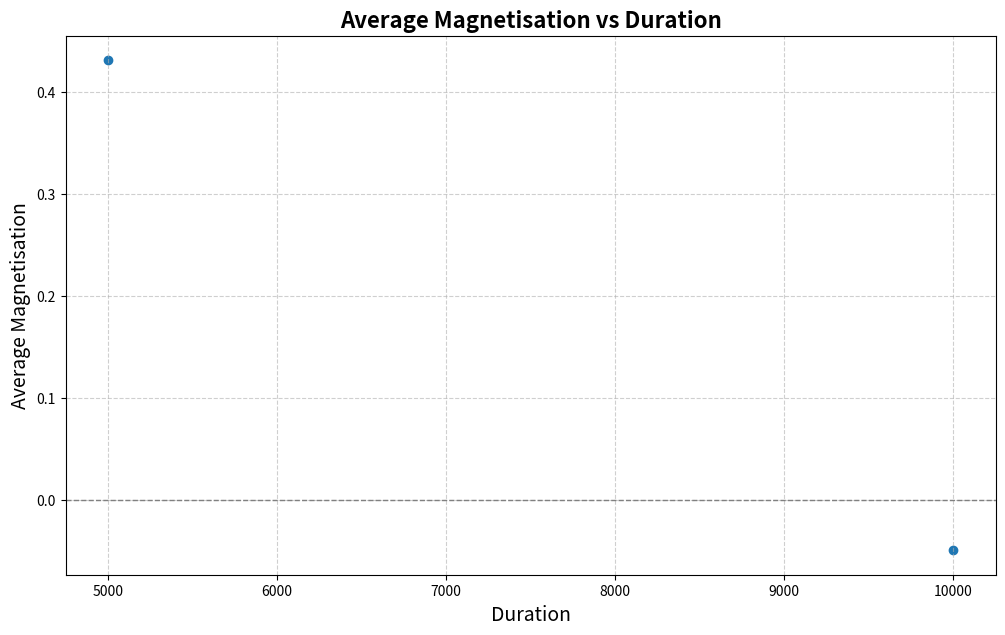

Here is the Python script that generated this plot:
import matplotlib.pyplot as plt
import numpy as np
import math
from scipy import constants

## same principle as avg_mag_vs_duration.cpp but is much too slow so it was rewritten in C++

def main():
    lattice_dimension = 10
    iterations = np.linspace(5000, 10000, 2) ## 10000 iterations takes much too long to efficiently test for larger durations such as 100000
    iterations = [int(duration) for duration in iterations]
    all_magnetisation_data = {}
    avg_magnetisation = []
    temperature = 2.25

    lattice = np.ones(shape=(lattice_dimension, lattice_dimension), dtype = "int")
    for duration in iterations:
        magnetisation = [1]
        energies = []
        for trial in range(duration):
            rows, columns = lattice.shape
            for i in range(rows):
                for j in range(columns):
                    nbr = find_neighbours(lattice, rows, columns, i, j)
                    sum_of_si_sj = sum(np.array(nbr)*lattice[i][j])
                    e_flip = 2*(sum_of_si_sj)

                    lattice = flip(e_flip, temperature, lattice, i, j)
                    
            magnetisation.append(int(np.sum(np.array(lattice)))/(lattice_dimension**2))

        all_magnetisation_data[duration] = magnetisation
        avg_magnetisation.append(sum(magnetisation)/duration)

        print(f"Duration {duration} Completed")
        print(lattice)

    print(avg_magnetisation)
    print(iterations)
    plot(avg_magnetisation, iterations)

def find_neighbours(lattice, rows, columns, i, j):
    nbr = []
    nbr.append(int(lattice[i][j+1])) if j < columns-1 else nbr.append(int(lattice[i][0]))
    nbr.append(int(lattice[i][j-1])) if j > 0 else nbr.append(int(lattice[i][-1]))
    nbr.append(int(lattice[i-1][j])) if i > 0 else nbr.append(int(lattice[-1][j]))
    nbr.append(int(lattice[i+1][j])) if i < rows-1 else nbr.append(int(lattice[0][j]))

    return nbr

def flip(e_flip, T, lattice, i, j):
    boltzmann_factor = (math.e)**(-e_flip/T)

    if e_flip <= 0:
        lattice[i][j] = lattice[i][j]*-1
    else:
        r = np.random.random()
        if r <= boltzmann_factor:
            lattice[i][j] = lattice[i][j]*-1

    return lattice

def plot(avg_magnetisation, iterations):
    ## avg magnetisation vs duration
    plt.figure(figsize = (12, 7))
    plt.scatter(iterations, avg_magnetisation, marker='o')

    plt.title("Average Magnetisation vs Duration", fontsize=16, fontweight='bold')
    plt.xlabel("Duration", fontsize=14)
    plt.ylabel("Average Magnetisation", fontsize=14)

    plt.grid(True, linestyle='--', alpha=0.6)
    plt.axhline(0, color='gray', linestyle='--', linewidth=1)
    
    plt.show()

if __name__ == "__main__":
    main()
